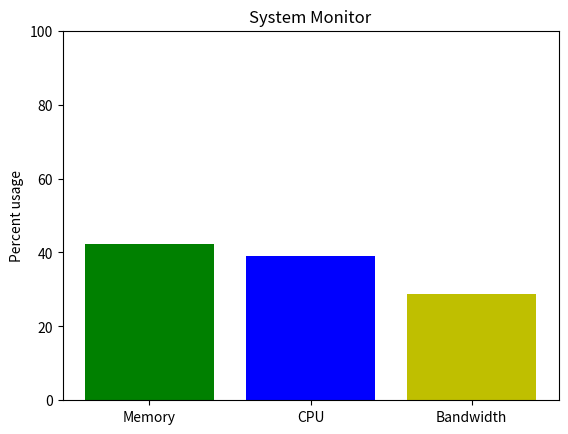

Write Python code to recreate this figure.

import time
import matplotlib.pyplot as plt
import numpy as np


def get_memory(t):
    "Simulate a function that returns system memory"
    return 100 * (0.5 + 0.5 * np.sin(0.5 * np.pi * t))


def get_cpu(t):
    "Simulate a function that returns cpu usage"
    return 100 * (0.5 + 0.5 * np.sin(0.2 * np.pi * (t - 0.25)))


def get_net(t):
    "Simulate a function that returns network bandwidth"
    return 100 * (0.5 + 0.5 * np.sin(0.7 * np.pi * (t - 0.1)))


def get_stats(t):
    return get_memory(t), get_cpu(t), get_net(t)

fig, ax = plt.subplots()
ind = np.arange(1, 4)

# show the figure, but do not block
plt.show(block=False)


pm, pc, pn = plt.bar(ind, get_stats(0))
pm.set_facecolor('g')
pc.set_facecolor('b')
pn.set_facecolor('y')
ax.set_xticks(ind)
ax.set_xticklabels(['Memory', 'CPU', 'Bandwidth'])
ax.set_ylim([0, 100])
ax.set_ylabel('Percent usage')
ax.set_title('System Monitor')

start = time.time()
for i in range(200):  # run for a little while
    m, c, n = get_stats(i / 10.0)

    # update the animated artists
    pm.set_height(m)
    pc.set_height(c)
    pn.set_height(n)

    # ask the canvas to re-draw itself the next time it
    # has a chance.
    # For most of the GUI backends this adds an event to the queue
    # of the GUI frameworks event loop.
    fig.canvas.draw_idle()
    try:
        # make sure that the GUI framework has a chance to run its event loop
        # and clear any GUI events.  This needs to be in a try/except block
        # because the default implementation of this method is to raise
        # NotImplementedError
        fig.canvas.flush_events()
    except NotImplementedError:
        pass

stop = time.time()
print("{fps:.1f} frames per second".format(fps=200 / (stop - start)))
